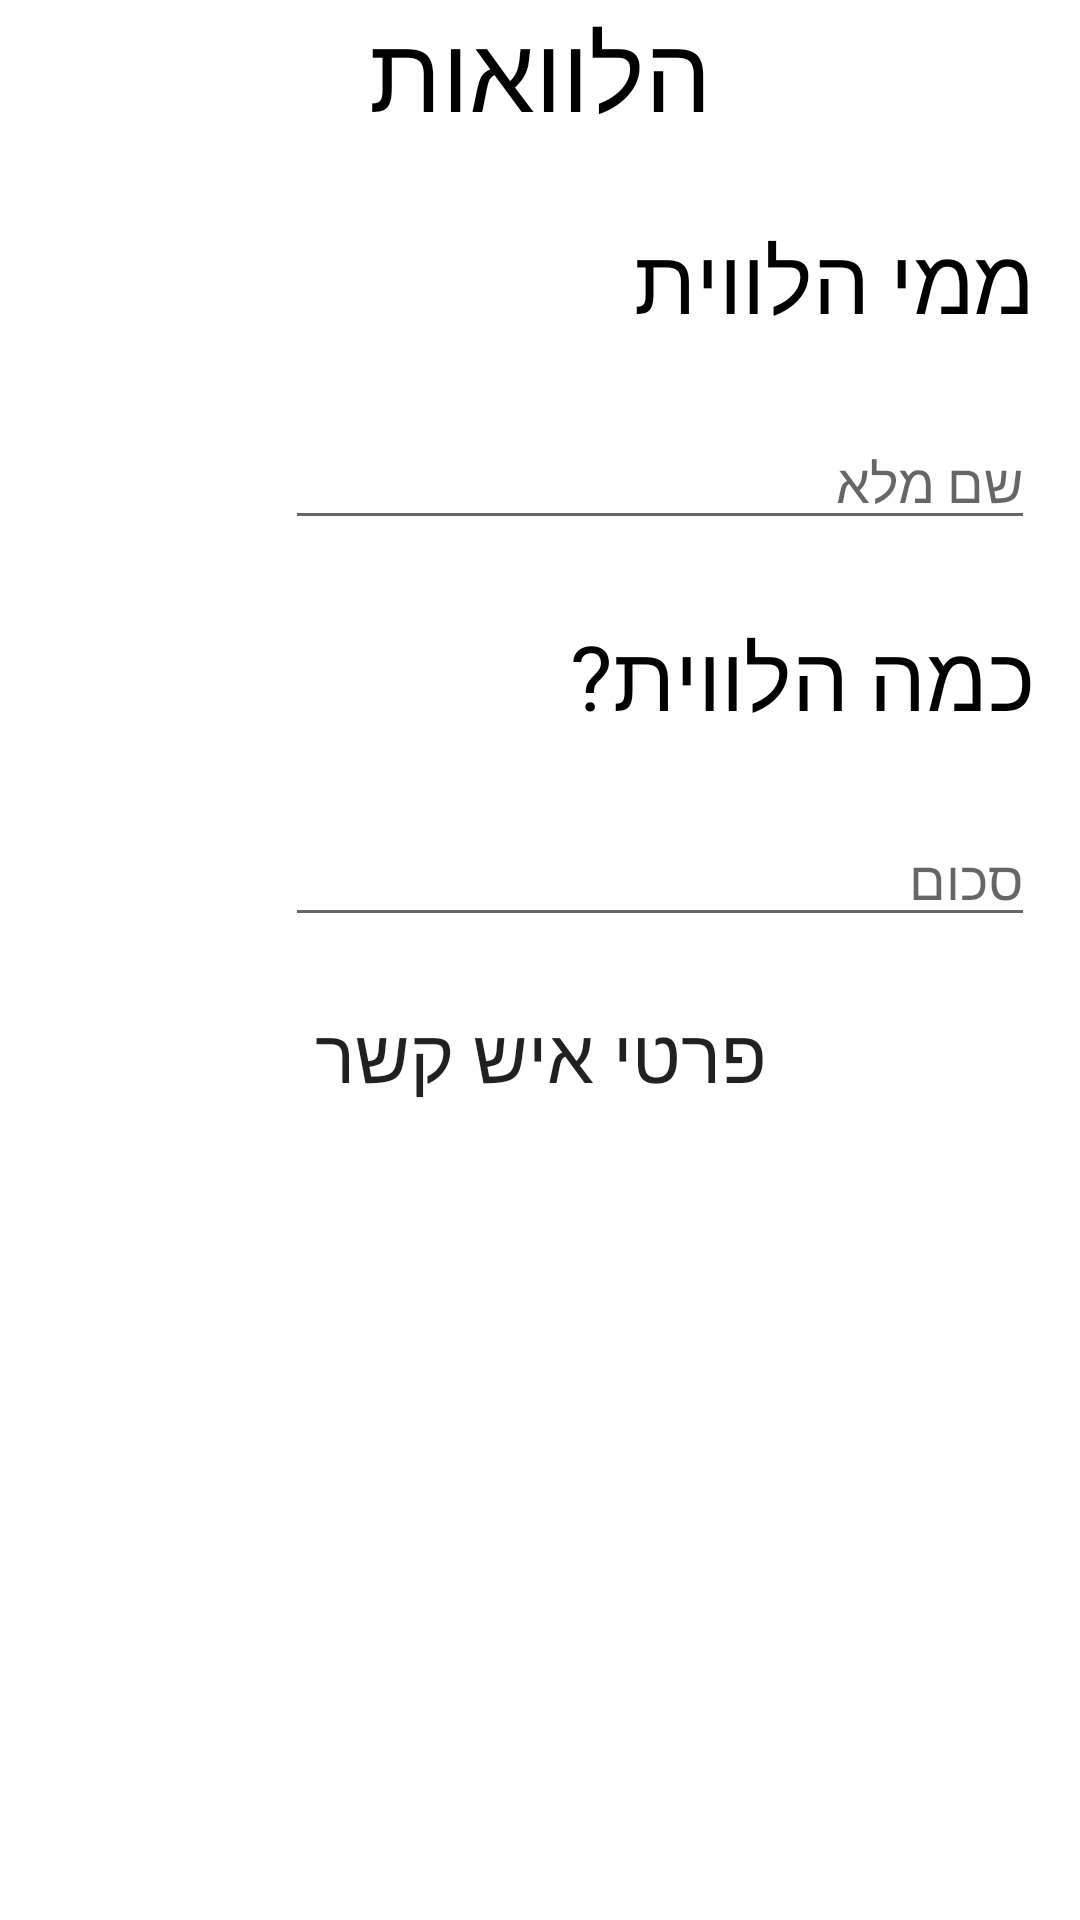

Write the Android layout XML for this screen, with the resource values it uses.
<!-- AndroidManifest.xml: application theme Theme.TryToTheMain -->
<!-- res/layout/activity_loans.xml -->
<?xml version="1.0" encoding="utf-8"?>
<LinearLayout xmlns:android="http://schemas.android.com/apk/res/android"
    xmlns:tools="http://schemas.android.com/tools"
    android:layout_width="match_parent"
    android:layout_height="match_parent"
    android:orientation="vertical"
    tools:context=".editLoansActivity">
    <TextView
        android:layout_width="match_parent"
        android:layout_height="wrap_content"
        android:textSize="35sp"
        android:textColor="@color/black"
        android:gravity="center"
        android:text="הלוואות"/>
    <TextView
        android:layout_width="wrap_content"
        android:layout_height="wrap_content"
        android:text="ממי הלווית "
        android:layout_gravity="right"
        android:layout_marginRight="15dp"
        android:textSize="30sp"
        android:layout_marginTop="25dp"
        android:textColor="@color/black"/>

    <EditText
        android:layout_width="250dp"
        android:layout_marginTop="25dp"
        android:layout_marginRight="15dp"
        android:layout_height="wrap_content"
        android:hint="שם מלא"
        android:layout_gravity="right"
        android:id="@+id/name_contact" />


    <TextView
        android:layout_width="wrap_content"
        android:layout_height="wrap_content"
        android:text="כמה הלווית?"
        android:layout_gravity="right"
        android:layout_marginRight="15dp"
        android:layout_marginTop="25dp"

        android:textSize="30sp"
        android:textColor="@color/black"/>

    <EditText
        android:id="@+id/loan_price"
        android:layout_width="250dp"
        android:layout_height="wrap_content"
        android:layout_gravity="right"
        android:layout_marginTop="25dp"
        android:layout_marginRight="15dp"
        android:hint="סכום"
        android:inputType="number" />

    <Button
        android:layout_width="wrap_content"
        android:layout_height="wrap_content"
        android:layout_gravity="center"
        android:text="פרטי איש קשר"
        android:textSize="25sp"
        android:background="@drawable/round_button"
        android:layout_marginTop="15dp"
        android:onClick="getContacts"/>

    <TextView
        android:layout_width="wrap_content"
        android:layout_height="wrap_content"
        android:text="שם: "
        android:layout_gravity="right"
        android:layout_marginRight="15dp"
        android:layout_marginTop="25dp"
        android:visibility="invisible"
        android:id="@+id/nameContacts"
        android:textSize="25sp"
        android:textColor="@color/black"/>
    <Button
        android:layout_width="wrap_content"
        android:layout_height="wrap_content"
        android:layout_gravity="right"
        android:layout_marginRight="15dp"
        android:layout_marginTop="25dp"
        android:textSize="25sp"
        android:visibility="invisible"
        android:onClick="openDial"
        android:background="@drawable/stroke_button"
        android:id="@+id/callNumber"
        android:textColor="@color/black"/>
    <Button
        android:layout_width="wrap_content"
        android:layout_height="wrap_content"
        android:text="שמירה"
        android:id="@+id/saveBill"
        android:layout_gravity="center"
        android:textColor="@color/white"
        android:layout_marginTop="15dp"
        android:background="@drawable/round_button"
        android:onClick="saveLoans"
        android:textSize="25sp"/>







</LinearLayout>
<!-- resources referenced by this layout -->
<resources>
  <!-- drawable stroke_button (drawable) -->
  <?xml version="1.0" encoding="utf-8"?>
  <shape xmlns:android="http://schemas.android.com/apk/res/android">
      <corners android:radius="10dp"
          />
      <solid android:color="#0a0a"/>
      <stroke android:color="@color/black" android:width="2dp"/>
  </shape>
  <style name="Theme.TryToTheMain" parent="Theme.MaterialComponents.DayNight.DarkActionBar">
          
          <item name="colorPrimary">@color/black</item>
          <item name="colorPrimaryVariant">@color/black</item>
          <item name="colorOnPrimary">@color/white</item>
          
          <item name="colorSecondary">@color/teal_200</item>
          <item name="colorSecondaryVariant">@color/teal_700</item>
          <item name="colorOnSecondary">@color/black</item>
          
          <item name="android:statusBarColor" tools:targetApi="l">?attr/colorPrimaryVariant</item>
          
      </style>
  <!-- not gathered from this repository: default colours our renderer supplied (Android Studio template values) -->
  <color name="teal_200">#FF03DAC5</color>
  <color name="teal_700">#FF018786</color>
  <color name="black">#FF000000</color>
  <color name="white">#FFFFFFFF</color>
</resources>
